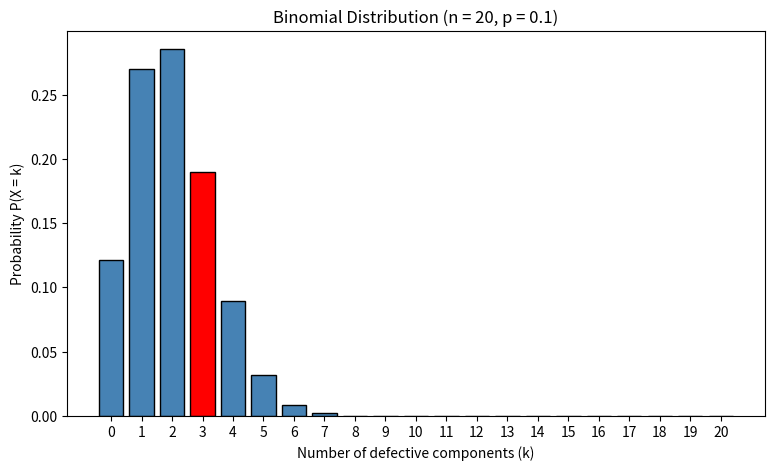

Reproduce this figure in Python.
#A factory produces electronic components, and the probability that a component is defective is 0.1. A quality inspector randomly selects 20 components. The number of defective components follows a binomial distribution
import math
import matplotlib.pyplot as plt
 
# Step 1: Parameters
n = 20      # number of components inspected
p = 0.1     # probability that a component is defective
 
# Step 2: Binomial PMF  P(X = k) = C(n, k) * p^k * (1 - p)^(n - k)
def binomial_pmf(k, n, p):
    return math.comb(n, k) * (p ** k) * ((1 - p) ** (n - k))
 
# Step 3: Probability of exactly 3 defective components
prob_3 = binomial_pmf(3, n, p)
print("P(exactly 3 defective) =", round(prob_3, 4))
 
# Step 4: PMF for 0 to 20 defective components
k_values = list(range(0, n + 1))
pmf_values = [binomial_pmf(k, n, p) for k in k_values]
print("Sum of all probabilities =", round(sum(pmf_values), 4))
 
# Step 5: Plot the PMF
colors = ["red" if k == 3 else "steelblue" for k in k_values]
plt.figure(figsize=(9, 5))
plt.bar(k_values, pmf_values, color=colors, edgecolor="black")
plt.xlabel("Number of defective components (k)")
plt.ylabel("Probability P(X = k)")
plt.title("Binomial Distribution (n = 20, p = 0.1)")
plt.xticks(k_values)
plt.show()
